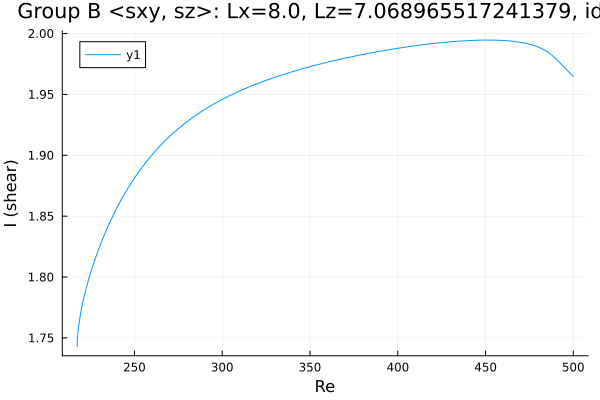

Values plotted in this chart, from the file beside it:
Re, shear
217.4, 1.743
217.4, 1.743
217.4, 1.743
217.4, 1.743
217.4, 1.743
217.4, 1.743
217.4, 1.743
217.4, 1.743
217.4, 1.744
217.4, 1.744
217.4, 1.744
217.4, 1.745
217.4, 1.747
217.7, 1.753
218, 1.758
219.4, 1.771
220.8, 1.781
222.3, 1.789
223.7, 1.797
225.1, 1.804
226.5, 1.81
227.9, 1.816
229.3, 1.822
230.7, 1.827
232.2, 1.832
233.6, 1.837
235, 1.842
236.4, 1.846
237.8, 1.851
239.2, 1.855
240.6, 1.859
242.1, 1.862
243.5, 1.866
244.9, 1.87
246.3, 1.873
247.7, 1.876
249.1, 1.879
250.5, 1.882
252, 1.885
253.4, 1.888
254.8, 1.891
256.2, 1.894
257.6, 1.896
259, 1.899
260.4, 1.901
261.9, 1.903
263.3, 1.906
264.7, 1.908
266.1, 1.91
267.5, 1.912
268.9, 1.914
270.3, 1.916
271.8, 1.918
273.2, 1.92
274.6, 1.921
276, 1.923
277.4, 1.925
278.8, 1.926
280.2, 1.928
281.7, 1.929
... 177 more rows
